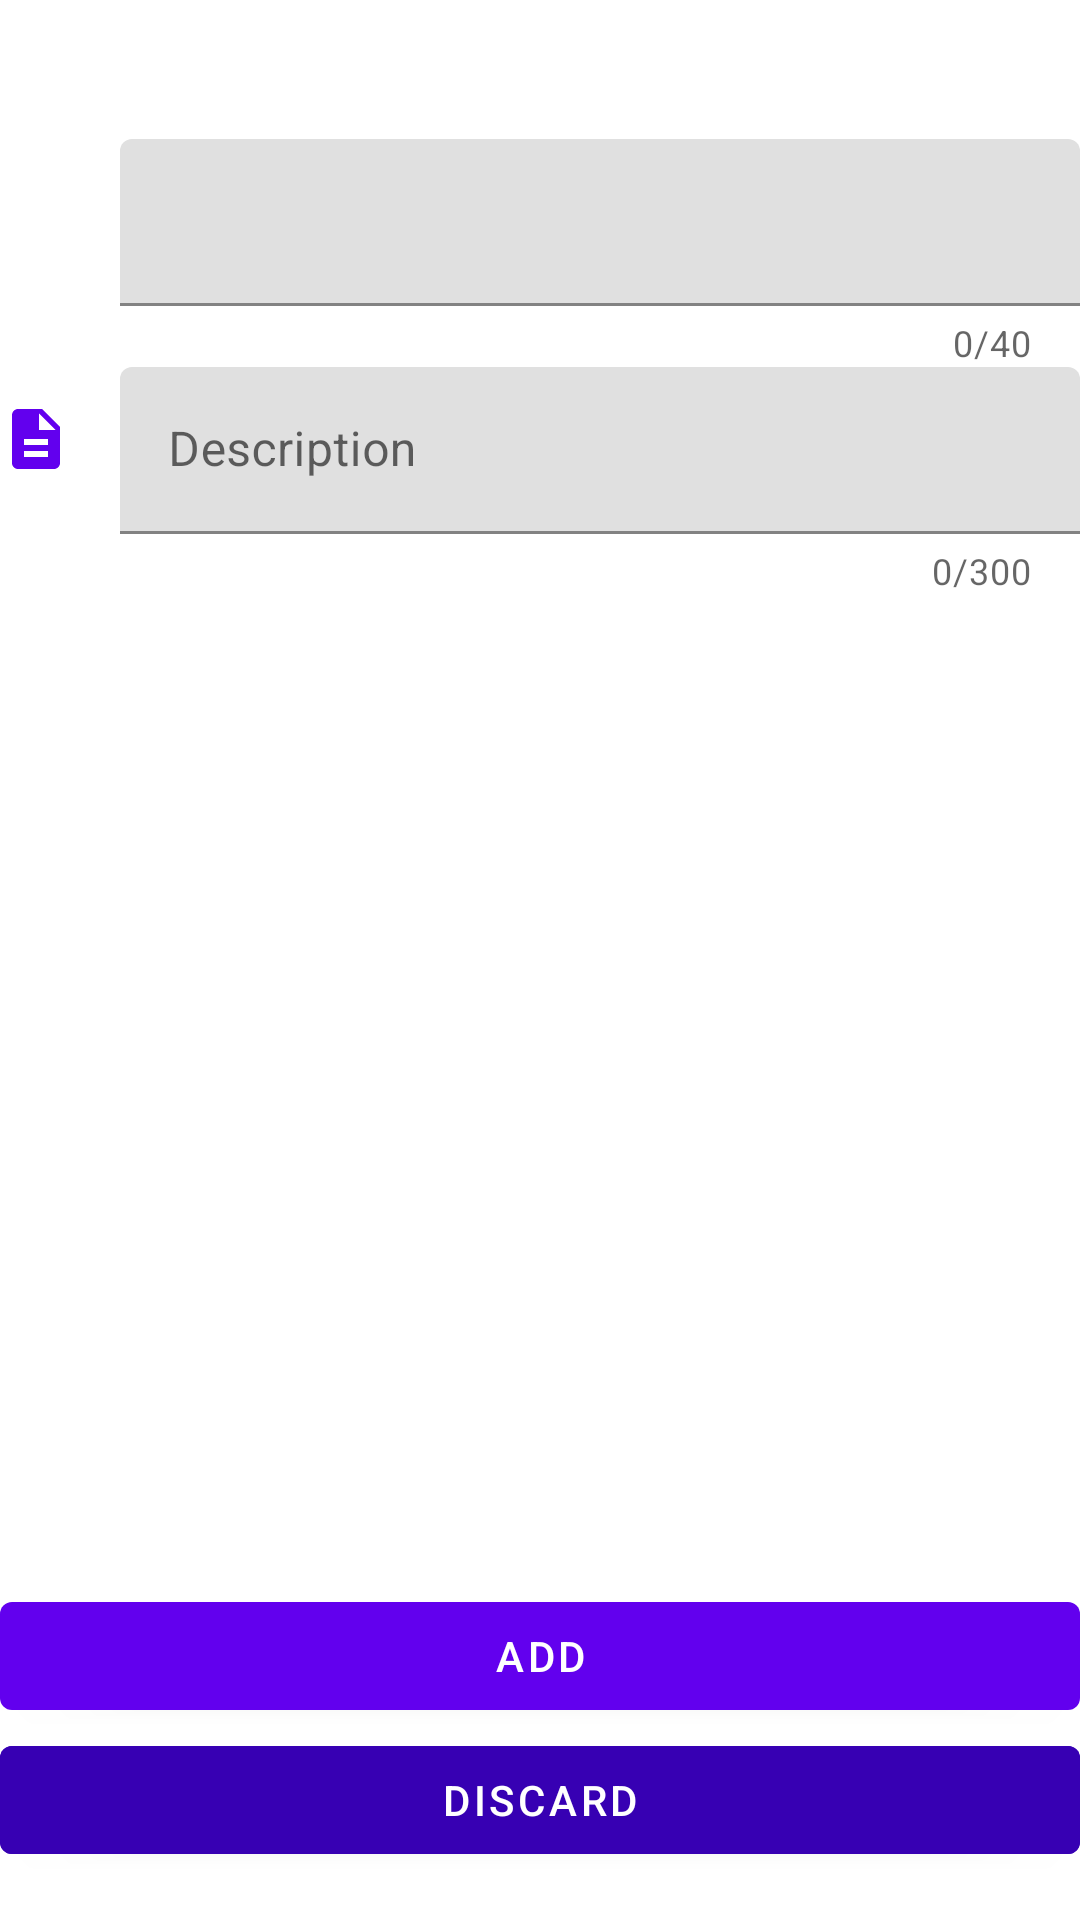

Android layout source for this screen:
<!-- AndroidManifest.xml: application theme Theme.avatar_ai_manager -->
<!-- res/layout/fragment_add.xml -->
<?xml version="1.0" encoding="utf-8"?>
<androidx.constraintlayout.widget.ConstraintLayout xmlns:android="http://schemas.android.com/apk/res/android"
    xmlns:app="http://schemas.android.com/apk/res-auto"
    xmlns:tools="http://schemas.android.com/tools"
    android:layout_width="match_parent"
    android:layout_height="match_parent"
    android:layout_marginHorizontal="@dimen/margin"
    android:layout_marginTop="@dimen/margin"
    tools:context=".fragment.add.AddExhibitionFragment">

    <TextView
        android:id="@+id/title"
        android:layout_width="match_parent"
        android:layout_height="wrap_content"
        android:layout_marginBottom="@dimen/title_margin"
        android:fontFamily="sans-serif-medium"
        android:textAppearance="?attr/textAppearanceHeadline5"
        app:layout_constraintBottom_toTopOf="@id/scroll_view"
        app:layout_constraintEnd_toEndOf="parent"
        app:layout_constraintStart_toStartOf="parent"
        app:layout_constraintTop_toTopOf="parent"
        tools:text="@string/title_anchor_id" />

    <ScrollView
        android:id="@+id/scroll_view"
        android:layout_width="match_parent"
        android:layout_height="0dp"
        android:layout_marginBottom="@dimen/margin_between_elements"
        app:layout_constraintBottom_toTopOf="@id/button_1"
        app:layout_constraintEnd_toEndOf="parent"
        app:layout_constraintStart_toStartOf="parent"
        app:layout_constraintTop_toBottomOf="@id/title">

        <androidx.constraintlayout.widget.ConstraintLayout
            android:layout_width="match_parent"
            android:layout_height="wrap_content">

            <ImageView
                android:id="@+id/icon_1"
                android:layout_width="wrap_content"
                android:layout_height="wrap_content"
                android:layout_marginTop="12dp"
                android:importantForAccessibility="no"
                app:layout_constraintStart_toStartOf="parent"
                app:layout_constraintTop_toTopOf="@id/field_1"
                tools:srcCompat="@drawable/ic_name" />

            <com.google.android.material.textfield.TextInputLayout
                android:id="@+id/field_1"
                android:layout_width="0dp"
                android:layout_height="wrap_content"
                android:layout_marginStart="@dimen/margin"
                app:counterEnabled="true"
                app:counterMaxLength="40"
                app:layout_constraintBottom_toTopOf="@id/description"
                app:layout_constraintEnd_toEndOf="parent"
                app:layout_constraintStart_toEndOf="@id/icon_description"
                app:layout_constraintTop_toTopOf="parent"
                tools:hint="@string/field_name">

                <com.google.android.material.textfield.TextInputEditText
                    android:id="@+id/field_1_edit_text"
                    android:layout_width="match_parent"
                    android:layout_height="wrap_content"
                    android:inputType="textCapWords|textAutoCorrect"
                    android:maxLength="40" />

            </com.google.android.material.textfield.TextInputLayout>

            <ImageView
                android:id="@+id/icon_description"
                android:layout_width="wrap_content"
                android:layout_height="wrap_content"
                android:layout_marginTop="12dp"
                android:importantForAccessibility="no"
                app:layout_constraintStart_toStartOf="parent"
                app:layout_constraintTop_toTopOf="@id/description"
                app:srcCompat="@drawable/ic_description" />

            <com.google.android.material.textfield.TextInputLayout
                android:id="@+id/description"
                android:layout_width="0dp"
                android:layout_height="wrap_content"
                android:layout_marginStart="@dimen/margin"
                android:hint="@string/field_description"
                app:counterEnabled="true"
                app:counterMaxLength="300"
                app:layout_constraintBottom_toBottomOf="parent"
                app:layout_constraintEnd_toEndOf="parent"
                app:layout_constraintStart_toEndOf="@id/icon_description"
                app:layout_constraintTop_toBottomOf="@id/field_1">

                <com.google.android.material.textfield.TextInputEditText
                    android:id="@+id/description_edit_text"
                    android:layout_width="match_parent"
                    android:layout_height="wrap_content"
                    android:inputType="textCapSentences|textMultiLine|textAutoCorrect"
                    android:maxLength="300" />

            </com.google.android.material.textfield.TextInputLayout>

        </androidx.constraintlayout.widget.ConstraintLayout>

    </ScrollView>

    <com.google.android.material.button.MaterialButton
        android:id="@+id/button_1"
        android:layout_width="match_parent"
        android:layout_height="wrap_content"
        android:text="@string/button_add"
        app:layout_constraintBottom_toTopOf="@id/button_2"
        app:layout_constraintEnd_toEndOf="parent"
        app:layout_constraintStart_toStartOf="parent" />

    <com.google.android.material.button.MaterialButton
        android:id="@+id/button_2"
        android:layout_width="match_parent"
        android:layout_height="wrap_content"
        android:layout_marginBottom="@dimen/margin"
        android:backgroundTint="?attr/colorPrimaryVariant"
        android:text="@string/button_discard"
        app:layout_constraintBottom_toBottomOf="parent"
        app:layout_constraintEnd_toEndOf="parent"
        app:layout_constraintStart_toStartOf="parent" />

</androidx.constraintlayout.widget.ConstraintLayout>
<!-- resources referenced by this layout -->
<resources>
  <dimen name="margin">16dp</dimen>
  <dimen name="margin_between_elements">8dp</dimen>
  <dimen name="title_margin">14dp</dimen>
  <!-- drawable ic_description (drawable) -->
  <vector android:height="24dp" android:tint="?attr/colorPrimary"
      android:viewportHeight="24" android:viewportWidth="24"
      android:width="24dp" xmlns:android="http://schemas.android.com/apk/res/android">
      <path android:fillColor="@android:color/white" android:pathData="M14,2L6,2c-1.1,0 -1.99,0.9 -1.99,2L4,20c0,1.1 0.89,2 1.99,2L18,22c1.1,0 2,-0.9 2,-2L20,8l-6,-6zM16,18L8,18v-2h8v2zM16,14L8,14v-2h8v2zM13,9L13,3.5L18.5,9L13,9z"/>
  </vector>
  <string name="button_add">Add</string>
  <string name="button_discard">Discard</string>
  <string name="field_description">Description</string>
  <string name="field_name">Name</string>
  <string name="title_anchor_id">Anchor: %s</string>
  <style name="Theme.avatar_ai_manager" parent="Theme.MaterialComponents.DayNight.DarkActionBar">
          
          <item name="colorPrimary">@color/purple_500</item>
          <item name="colorPrimaryVariant">@color/purple_700</item>
          <item name="colorOnPrimary">@color/white</item>
          
          <item name="colorSecondary">@color/teal_200</item>
          <item name="colorSecondaryVariant">@color/teal_700</item>
          <item name="colorOnSecondary">@color/black</item>
          
          <item name="android:statusBarColor" tools:targetApi="l">?attr/colorPrimaryVariant</item>
      </style>
  <!-- not gathered from this repository: default colours our renderer supplied (Android Studio template values) -->
  <color name="purple_500">#FF6200EE</color>
  <color name="purple_700">#FF3700B3</color>
  <color name="teal_200">#FF03DAC5</color>
  <color name="teal_700">#FF018786</color>
  <color name="black">#FF000000</color>
  <color name="white">#FFFFFFFF</color>
</resources>
